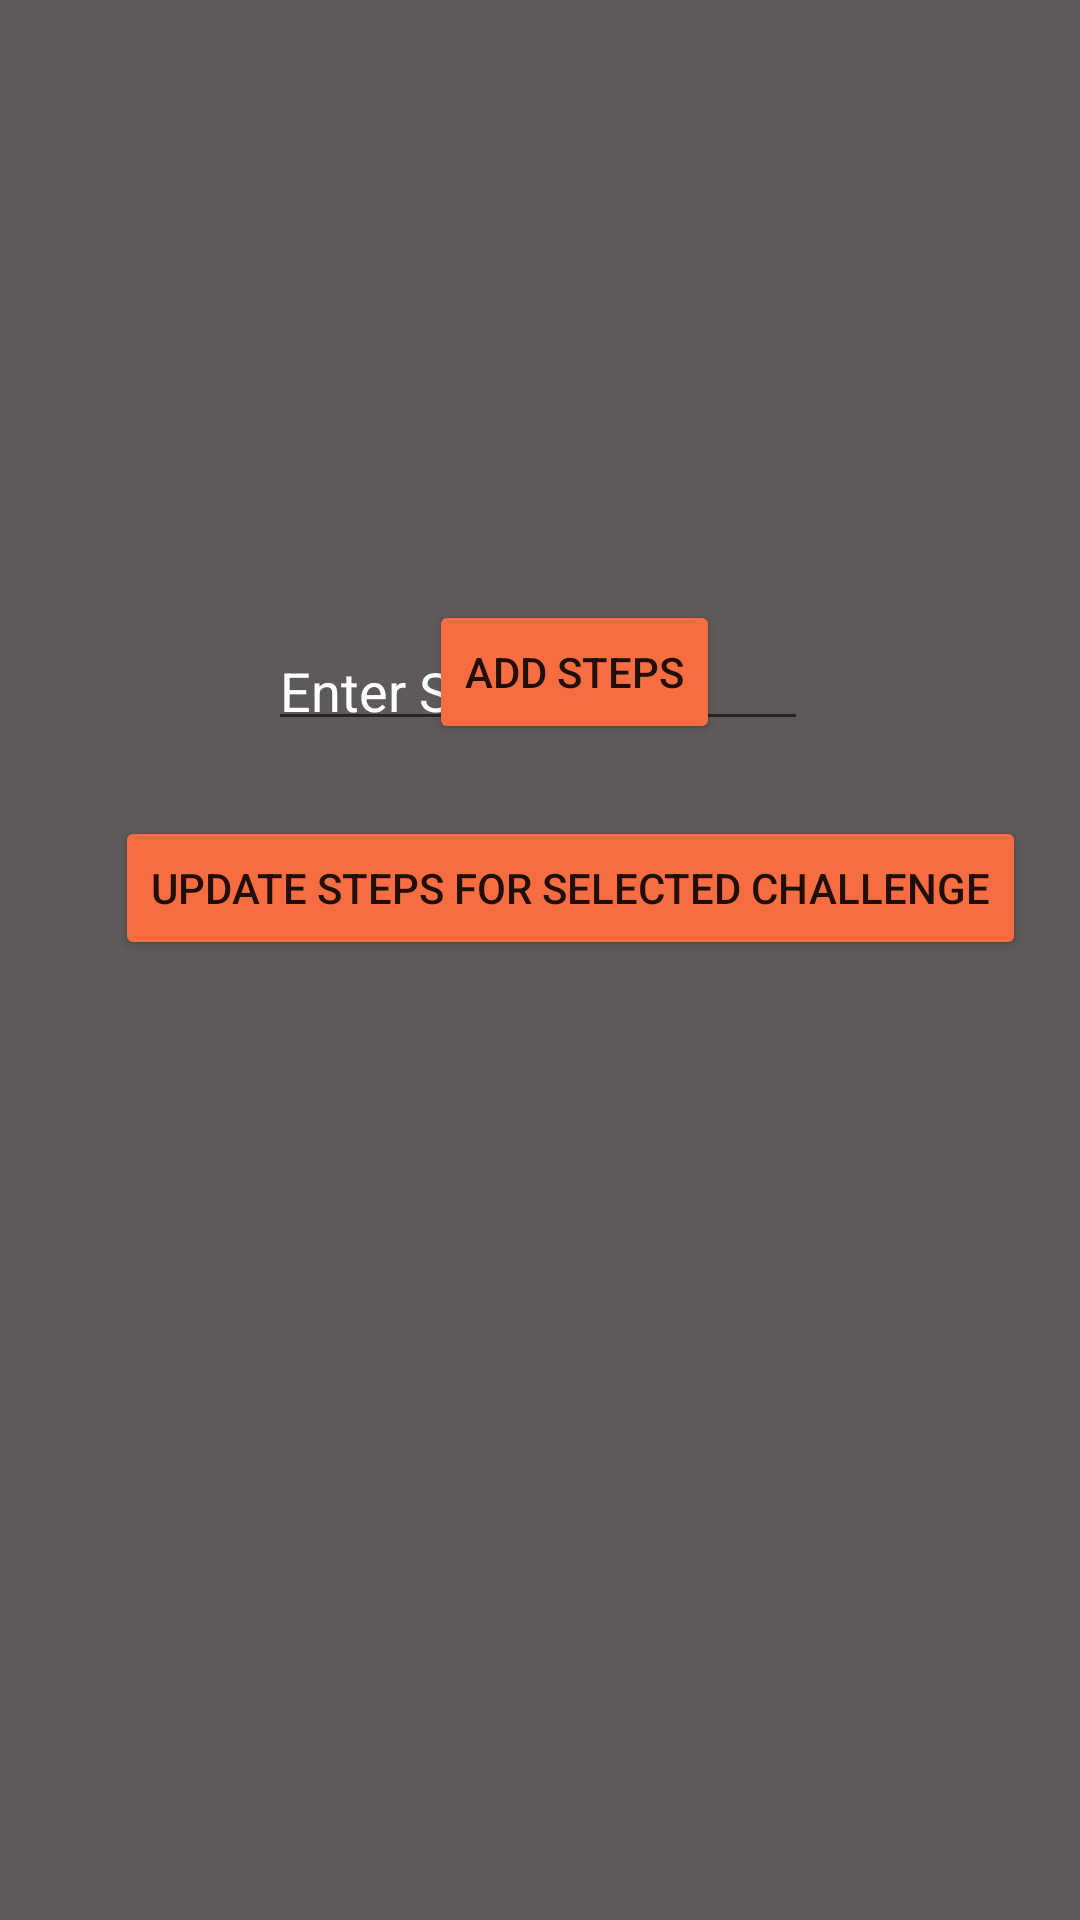

Here is an Android app screen rendered from its layout file. Give the layout XML and the strings, colors and styles it references.
<!-- AndroidManifest.xml: application theme Theme.FitHabitTrackerApp -->
<!-- res/layout/activity_fitness_challenges.xml -->
<?xml version="1.0" encoding="utf-8"?>
<androidx.constraintlayout.widget.ConstraintLayout xmlns:android="http://schemas.android.com/apk/res/android"
    xmlns:app="http://schemas.android.com/apk/res-auto"
    xmlns:tools="http://schemas.android.com/tools"
    android:layout_width="match_parent"
    android:layout_height="match_parent"
    android:background="#5E5A5A"
    tools:context=".FitnessChallengesActivity">


    <ListView
        android:id="@+id/listViewChallenges"
        android:layout_width="237dp"
        android:layout_height="64dp"
        android:layout_marginTop="88dp"
        android:layout_weight="1"
        android:padding="16dp"
        android:scrollbars="vertical"
        app:layout_constraintEnd_toEndOf="parent"
        app:layout_constraintStart_toStartOf="parent"
        app:layout_constraintTop_toTopOf="parent" />

    <EditText
        android:id="@+id/editTextSteps"
        android:layout_width="180dp"
        android:layout_height="39dp"
        android:layout_marginTop="56dp"
        android:hint="Enter Steps"
        android:textColor="#FDFDFD"
        android:textColorHighlight="#FFFFFF"
        android:textColorHint="#FFFFFF"
        app:layout_constraintEnd_toEndOf="parent"
        app:layout_constraintHorizontal_bias="0.497"
        app:layout_constraintStart_toStartOf="parent"
        app:layout_constraintTop_toBottomOf="@+id/listViewChallenges" />

    <Button
        android:id="@+id/btnAddSteps"
        android:layout_width="wrap_content"
        android:layout_height="wrap_content"
        android:layout_gravity="center"
        android:layout_marginBottom="24dp"
        android:backgroundTint="#F66D42"
        android:text="Add Steps"
        app:layout_constraintBottom_toTopOf="@+id/btnUpdateStepsList"
        app:layout_constraintEnd_toEndOf="parent"
        app:layout_constraintHorizontal_bias="0.544"
        app:layout_constraintStart_toStartOf="parent"
        app:layout_constraintTop_toBottomOf="@+id/editTextSteps"
        app:layout_constraintVertical_bias="1.0" />

    <Button
        android:id="@+id/btnUpdateStepsList"
        android:layout_width="wrap_content"
        android:layout_height="wrap_content"
        android:layout_gravity="center"
        android:layout_marginBottom="320dp"
        android:backgroundTint="#F66D42"
        android:text="Update Steps for Selected Challenge"
        app:layout_constraintBottom_toBottomOf="parent"
        app:layout_constraintEnd_toEndOf="parent"
        app:layout_constraintHorizontal_bias="0.681"
        app:layout_constraintStart_toStartOf="parent" />

</androidx.constraintlayout.widget.ConstraintLayout>
<!-- resources referenced by this layout -->
<resources>
  <style name="Theme.FitHabitTrackerApp" parent="Theme.MaterialComponents.DayNight.DarkActionBar">
          
          <item name="colorPrimary">@color/purple_500</item>
          <item name="colorPrimaryVariant">@color/purple_700</item>
          <item name="colorOnPrimary">@color/white</item>
          
          <item name="colorSecondary">@color/teal_200</item>
          <item name="colorSecondaryVariant">@color/teal_700</item>
          <item name="colorOnSecondary">@color/black</item>
          
          <item name="android:statusBarColor" tools:targetApi="l">?attr/colorPrimaryVariant</item>
          
      </style>
  <!-- not gathered from this repository: default colours our renderer supplied (Android Studio template values) -->
  <color name="purple_500">#FF6200EE</color>
  <color name="purple_700">#FF3700B3</color>
  <color name="teal_200">#FF03DAC5</color>
  <color name="teal_700">#FF018786</color>
  <color name="black">#FF000000</color>
  <color name="white">#FFFFFFFF</color>
</resources>
